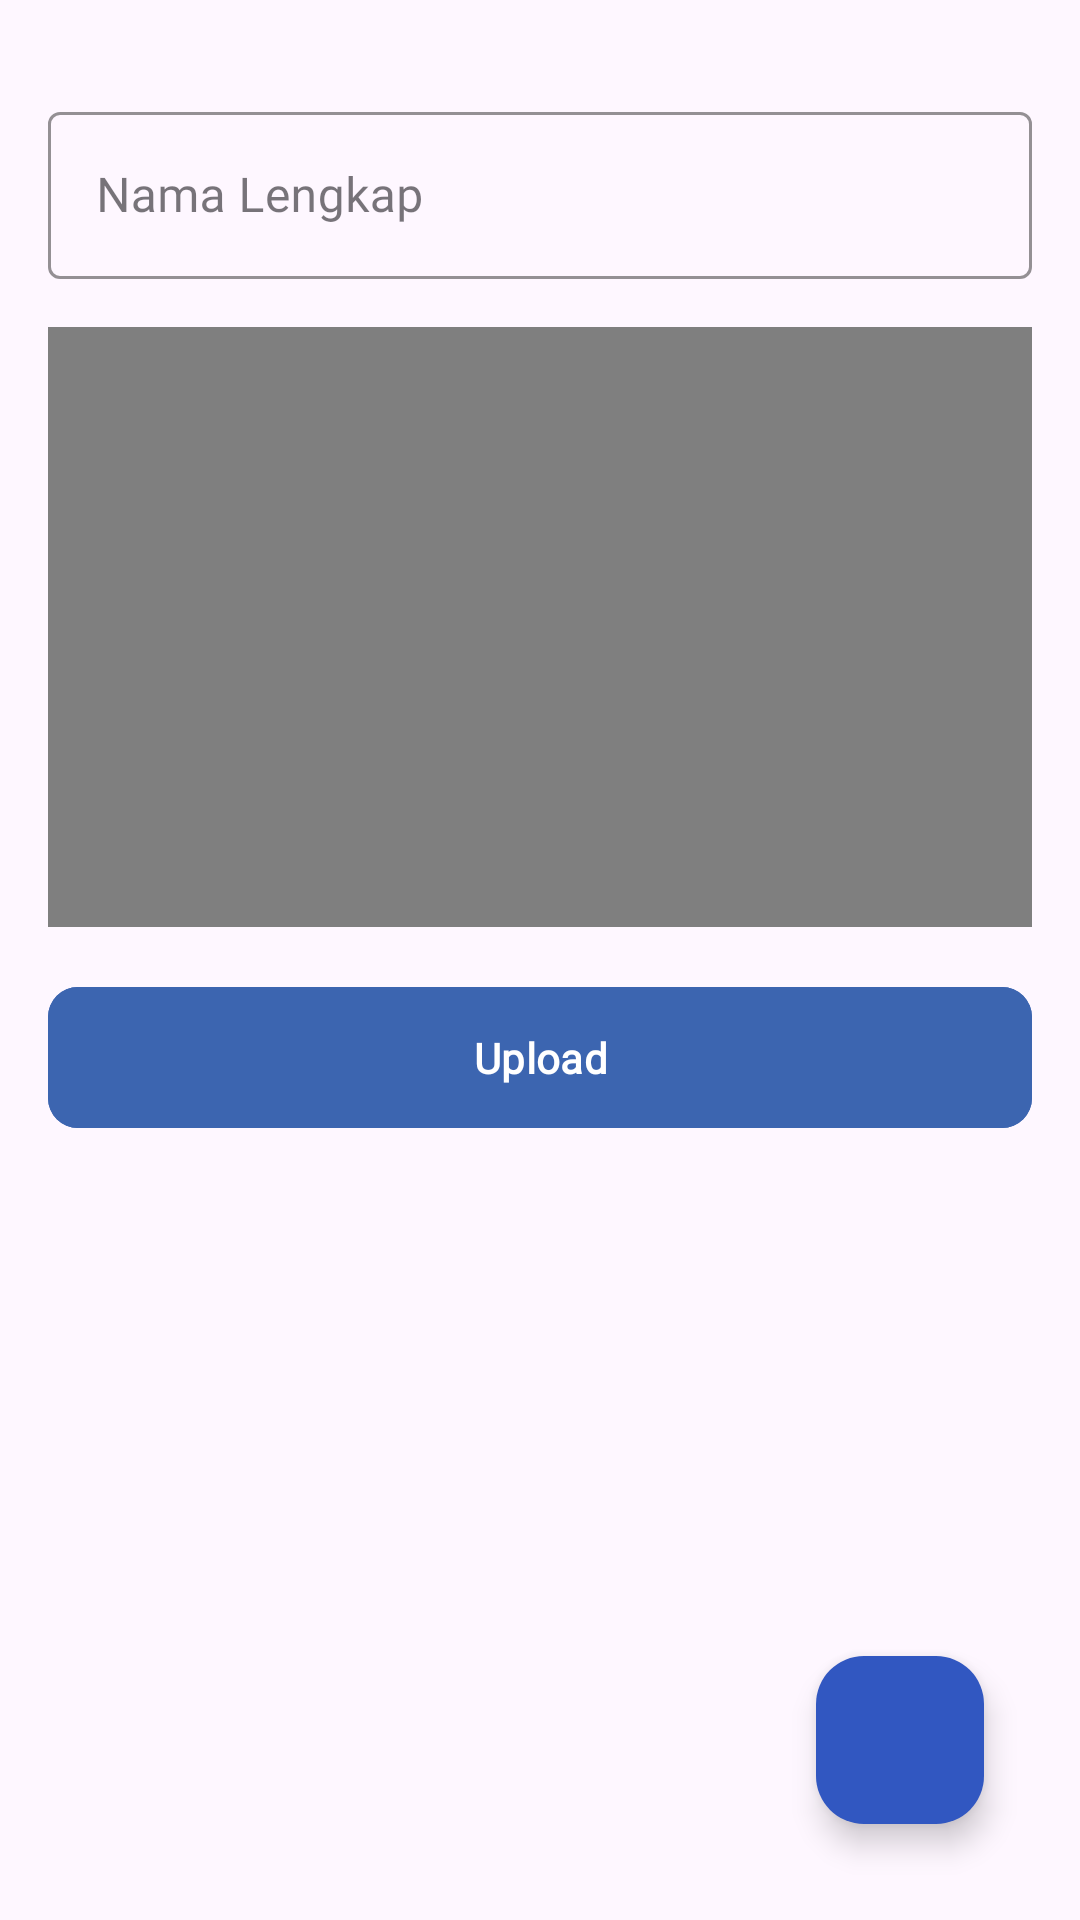

Reconstruct the res/layout file that produces this screen, plus the resources it refers to.
<!-- AndroidManifest.xml: application theme Theme.Testingapl -->
<!-- res/layout/activity_tambah_video.xml -->
<?xml version="1.0" encoding="utf-8"?>
<androidx.constraintlayout.widget.ConstraintLayout
    xmlns:android="http://schemas.android.com/apk/res/android"
    xmlns:tools="http://schemas.android.com/tools"
    xmlns:app="http://schemas.android.com/apk/res-auto"
    android:layout_width="match_parent"
    android:layout_height="match_parent"
    tools:context=".tambah_video">

  <com.google.android.material.textfield.TextInputLayout
      android:id="@+id/namaa"
      style="@style/Widget.MaterialComponents.TextInputLayout.OutlinedBox"
      android:layout_width="0dp"
      android:layout_height="wrap_content"
      android:layout_marginStart="16dp"
      android:layout_marginTop="32dp"
      android:layout_marginEnd="16dp"
      android:gravity="center"
      android:hint="Nama Lengkap"
      app:boxStrokeColor="#1B2E67"
      app:hintTextColor="#000"
      app:layout_constraintEnd_toEndOf="parent"
      app:layout_constraintStart_toStartOf="parent"
      app:layout_constraintTop_toTopOf="parent">


    <com.google.android.material.textfield.TextInputEditText
        android:id="@+id/nama"
        android:layout_width="match_parent"
        android:layout_height="wrap_content"
        android:fontFamily="@font/montserrat_regular"
        android:inputType="textEmailAddress"
        tools:layout_editor_absoluteX="14dp"
        tools:layout_editor_absoluteY="107dp" />
  </com.google.android.material.textfield.TextInputLayout>

  <VideoView
      android:id="@+id/videoView"
      android:layout_width="0dp"
      android:layout_height="200dp"
      android:layout_marginStart="16dp"
      android:layout_marginTop="16dp"
      android:layout_marginEnd="16dp"
      app:layout_constraintEnd_toEndOf="parent"
      app:layout_constraintStart_toStartOf="parent"
      app:layout_constraintTop_toBottomOf="@+id/namaa" />

  <com.google.android.material.button.MaterialButton
      android:id="@+id/but2"
      android:layout_width="match_parent"
      android:layout_height="55dp"
      android:layout_centerHorizontal="true"
      android:layout_marginStart="16dp"
      android:layout_marginTop="16dp"
      android:layout_marginEnd="16dp"
      android:backgroundTint="#3C65B0"
      android:elevation="10dp"
      android:fontFamily="@font/montserrat_regular"
      android:text="Upload"
      android:textAllCaps="false"
      android:textColor="#FFFFFF"
      android:textStyle="bold"
      app:cornerRadius="10sp"
      app:elevation="10dp"
      app:iconPadding="-20dp"
      app:layout_constraintEnd_toEndOf="parent"
      app:layout_constraintHorizontal_bias="0.0"
      app:layout_constraintStart_toStartOf="parent"
      app:layout_constraintTop_toBottomOf="@+id/videoView" />

  <com.google.android.material.floatingactionbutton.FloatingActionButton
      android:id="@+id/floatingActionButton"
      android:layout_width="wrap_content"
      android:layout_height="wrap_content"
      android:layout_marginEnd="32dp"
      android:layout_marginBottom="32dp"
      android:clickable="true"
      android:backgroundTint="#3157C1"
      app:layout_constraintBottom_toBottomOf="parent"
      app:layout_constraintEnd_toEndOf="parent"
      app:srcCompat="@drawable/baseline_add_24" />


</androidx.constraintlayout.widget.ConstraintLayout>
<!-- resources referenced by this layout -->
<resources>
  <style name="Theme.Testingapl" parent="Base.Theme.Testingapl" />
  <style name="Base.Theme.Testingapl" parent="Theme.Material3.DayNight.NoActionBar">
          
           <item name="colorPrimary">#191919</item>
      </style>
</resources>
